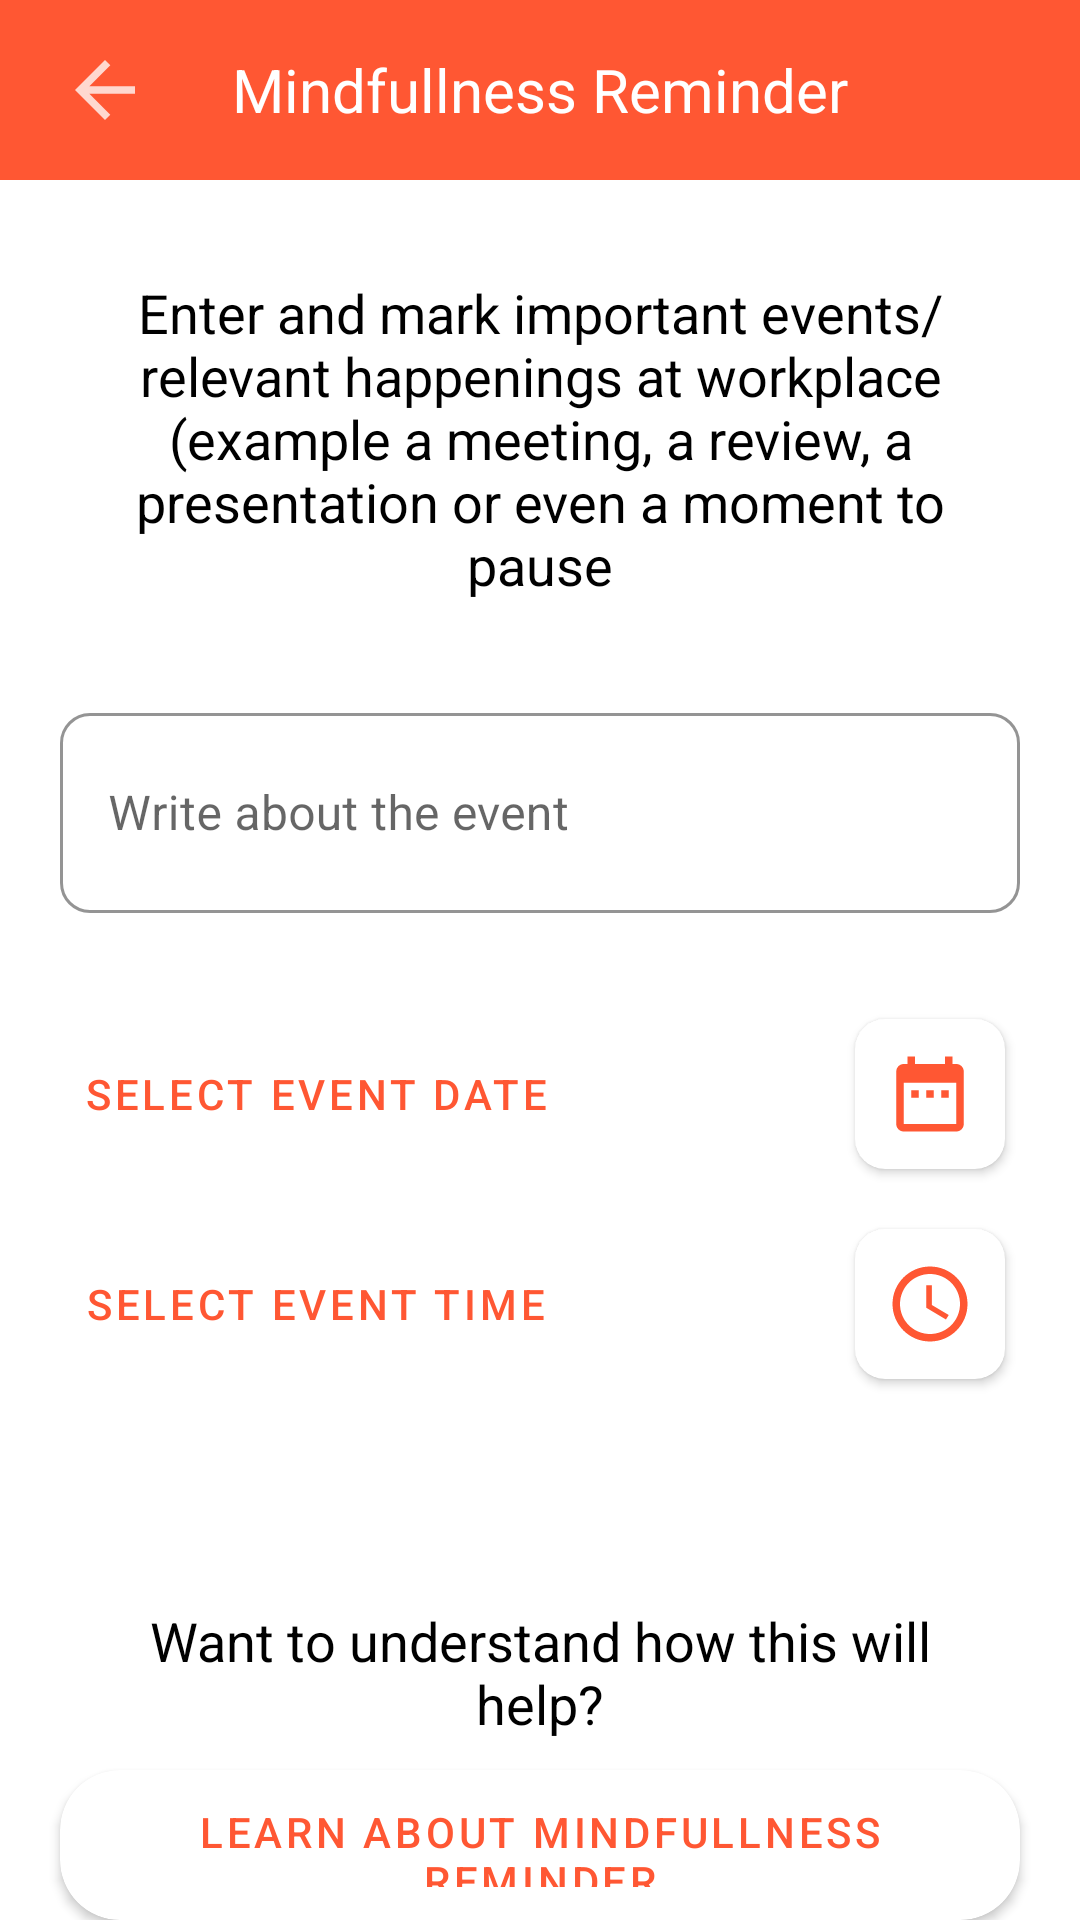

The Android layout XML behind this screen, and the referenced resources:
<!-- AndroidManifest.xml: application theme Theme.Psychology -->
<!-- res/layout/activity_mrentry.xml -->
<?xml version="1.0" encoding="utf-8"?>
<LinearLayout xmlns:android="http://schemas.android.com/apk/res/android"
    xmlns:app="http://schemas.android.com/apk/res-auto"
    xmlns:tools="http://schemas.android.com/tools"
    android:layout_width="match_parent"
    android:layout_height="match_parent"
    android:orientation="vertical"
    tools:context="com.psychology.glowMentally.EntriesUI.ERTEntryActivity">

    <com.google.android.material.appbar.AppBarLayout
        android:id="@+id/appBarLayout"
        android:layout_width="match_parent"
        android:layout_height="60dp"
        android:backgroundTint="@color/orangeMR"
        app:layout_constraintEnd_toEndOf="parent"
        app:layout_constraintStart_toStartOf="parent"
        app:layout_constraintTop_toTopOf="parent">

        <FrameLayout
            android:layout_width="match_parent"
            android:layout_height="match_parent">


            <ImageView
                android:layout_width="30dp"
                android:layout_height="30dp"
                android:src="@drawable/arrow_white"
                android:id="@+id/backBtn"
                android:layout_gravity="center_vertical"
                android:layout_marginLeft="20dp"
                android:backgroundTint="@color/white"/>

            <TextView
                android:layout_width="wrap_content"
                android:layout_height="wrap_content"
                android:text="Mindfullness Reminder"
                android:textColor="@color/white"
                android:textSize="20sp"
                android:layout_gravity="center"
                app:layout_constraintBottom_toBottomOf="parent"
                app:layout_constraintEnd_toEndOf="parent"
                app:layout_constraintStart_toStartOf="parent"
                app:layout_constraintTop_toTopOf="parent" />

        </FrameLayout>


    </com.google.android.material.appbar.AppBarLayout>

    <TextView
        android:id="@+id/textView7"
        android:layout_width="match_parent"
        android:layout_height="wrap_content"
        android:layout_marginHorizontal="20dp"
        android:layout_marginTop="32dp"
        android:gravity="center"
        android:text="Enter and mark important events/relevant happenings at workplace (example a meeting, a review, a presentation or even a moment to pause"
        android:textColor="@color/black"
        android:textSize="18sp"
        app:layout_constraintEnd_toEndOf="parent"
        app:layout_constraintStart_toStartOf="parent"
        app:layout_constraintTop_toBottomOf="@+id/appBarLayout" />

    <com.google.android.material.textfield.TextInputLayout
        android:id="@+id/event_text_layout"
        style="@style/Widget.MaterialComponents.TextInputLayout.OutlinedBox.Dense"
        android:layout_width="match_parent"
        android:layout_height="wrap_content"
        android:layout_marginHorizontal="20dp"
        app:boxCornerRadiusBottomEnd="10dp"
        app:boxStrokeColor="@color/orangeMR"
        app:hintTextColor="@color/orangeMR"
        app:boxCornerRadiusTopEnd="10dp"
        app:boxCornerRadiusBottomStart="10dp"
        app:boxCornerRadiusTopStart="10dp"
        android:layout_marginTop="32dp"
        android:focusable="false"
        app:errorEnabled="true"
        app:layout_constraintEnd_toEndOf="parent"
        app:layout_constraintStart_toStartOf="parent"
        app:layout_constraintTop_toBottomOf="@+id/textView7">

        <com.google.android.material.textfield.TextInputEditText
            android:id="@+id/event_edit"
            android:layout_width="match_parent"
            android:layout_height="wrap_content"
            android:lines="2"
            android:backgroundTint="@color/colorTransparent"
            android:hint="Write about the event" />

    </com.google.android.material.textfield.TextInputLayout>

    <LinearLayout
        android:layout_width="match_parent"
        android:layout_height="wrap_content"
        android:layout_marginTop="10dp"
        android:layout_marginHorizontal="20dp"
        android:orientation="horizontal">
        <LinearLayout
            android:layout_width="match_parent"
            android:layout_height="match_parent"
            android:gravity="center_vertical"
            android:layout_weight="1">

            <Button
                android:id="@+id/eventDate"
                style="@style/Widget.MaterialComponents.Button.TextButton"
                android:layout_width="wrap_content"
                android:layout_height="wrap_content"
                android:text="Select Event Date"
                android:textColor="@color/orangeMR"
                app:layout_constraintStart_toStartOf="parent"
                app:layout_constraintTop_toBottomOf="@+id/event_text_layout" />

        </LinearLayout>
        <LinearLayout
            android:layout_width="match_parent"
            android:layout_height="match_parent"
            android:gravity="end|center_vertical"
            android:layout_weight="2">
                <androidx.cardview.widget.CardView
                    android:layout_width="50dp"
                    android:layout_height="50dp"
                    android:layout_margin="5dp"
                    app:cardCornerRadius="10dp"
                    android:id="@+id/calendarBtn">
                    <ImageView
                        android:layout_width="30dp"
                        android:layout_height="30dp"
                        android:layout_gravity="center"
                        android:src="@drawable/ic_baseline_date_range_24"/>
                </androidx.cardview.widget.CardView>
        </LinearLayout>
    </LinearLayout>


    <LinearLayout
        android:layout_width="match_parent"
        android:layout_height="wrap_content"
        android:layout_marginHorizontal="20dp"
        android:layout_marginTop="10dp"
        android:orientation="horizontal">
        <LinearLayout
            android:layout_width="match_parent"
            android:layout_height="match_parent"
            android:gravity="center_vertical"
            android:layout_weight="1">


            <Button
                android:id="@+id/eventTime"
                style="@style/Widget.MaterialComponents.Button.TextButton"
                android:layout_width="wrap_content"
                android:layout_height="wrap_content"
                android:text="Select Event Time"
                android:textColor="@color/orangeMR"
                app:layout_constraintStart_toStartOf="parent"
                app:layout_constraintTop_toBottomOf="@+id/eventDate" />
        </LinearLayout>
        <LinearLayout
            android:layout_width="match_parent"
            android:layout_height="wrap_content"
            android:layout_weight="2"
            android:gravity="end|center_vertical">

            <androidx.cardview.widget.CardView
                android:layout_width="50dp"
                android:layout_height="50dp"
                android:layout_margin="5dp"
                app:cardCornerRadius="10dp"
                android:id="@+id/timeBtn">
                <ImageView
                    android:layout_width="30dp"
                    android:layout_height="30dp"
                    android:layout_gravity="center"
                    android:src="@drawable/ic_baseline_access_time_24"/>
            </androidx.cardview.widget.CardView>
        </LinearLayout>
    </LinearLayout>

    <TextView
        android:id="@+id/textView8"
        android:layout_width="match_parent"
        android:layout_height="wrap_content"
        android:layout_marginStart="32dp"
        android:layout_marginTop="70dp"
        android:layout_marginEnd="32dp"
        android:gravity="center"
        android:text="Want to understand how this will help?"
        android:textColor="@color/black"
        android:textSize="18sp"
        app:layout_constraintEnd_toEndOf="parent"
        app:layout_constraintStart_toStartOf="parent"
        app:layout_constraintTop_toBottomOf="@+id/eventTime" />


    <androidx.cardview.widget.CardView
        android:layout_width="match_parent"
        android:layout_height="wrap_content"
        android:layout_marginTop="10dp"
        android:elevation="6dp"
        android:layout_marginHorizontal="20dp"
        app:cardCornerRadius="20dp">
        <LinearLayout
            android:layout_width="match_parent"
            android:layout_height="match_parent"
            android:paddingVertical="7dp"
            android:gravity="center">

            <Button
                android:id="@+id/learnMore"
                style="@style/Widget.MaterialComponents.Button.TextButton"
                android:layout_width="wrap_content"
                android:layout_height="wrap_content"
                android:text="Learn about mindfullness reminder"
                android:textColor="@color/orangeMR"
                app:layout_constraintEnd_toEndOf="parent"
                app:layout_constraintStart_toStartOf="parent"
                app:layout_constraintTop_toBottomOf="@+id/textView8" />
        </LinearLayout>
    </androidx.cardview.widget.CardView>

    <FrameLayout
        android:layout_width="match_parent"
        android:layout_height="match_parent"
        android:gravity="bottom">


        <ProgressBar
            android:id="@+id/progressBar"
            android:indeterminate="true"
            android:indeterminateTint="@color/orangeMR"
            android:layout_width="wrap_content"
            android:layout_height="wrap_content"
            android:layout_gravity="bottom|center_horizontal"
            android:layout_marginBottom="90dp"
            android:visibility="invisible"
            app:layout_constraintBottom_toBottomOf="parent"
            app:layout_constraintEnd_toEndOf="parent"
            app:layout_constraintStart_toStartOf="parent"
            app:layout_constraintTop_toTopOf="parent"
            app:layout_constraintVertical_bias="0.405" />


        <com.google.android.material.button.MaterialButton
            android:id="@+id/submit"
            android:layout_width="match_parent"
            android:visibility="visible"
            android:layout_marginHorizontal="20dp"
            android:paddingVertical="15dp"
            android:layout_height="wrap_content"
            android:layout_gravity="bottom|center_horizontal"
            android:layout_marginBottom="80dp"
            app:cornerRadius="10dp"
            android:text="Submit Response"
            android:backgroundTint="@color/orangeMR"
            app:layout_constraintBottom_toTopOf="@+id/skip"
            app:layout_constraintEnd_toEndOf="parent"
            app:layout_constraintStart_toStartOf="parent" />


        <TextView
            android:id="@+id/skip"
            style="@style/Widget.MaterialComponents.Button.TextButton"
            android:layout_width="wrap_content"
            android:layout_height="wrap_content"
            android:layout_gravity="bottom|center_horizontal"
            android:layout_marginBottom="20dp"
            android:text="Skip"
            android:textColor="@color/black" />
    </FrameLayout>

</LinearLayout>
<!-- resources referenced by this layout -->
<resources>
  <color name="black">#000000</color>
  <color name="colorTransparent">#00FFFFFF</color>
  <color name="orangeMR">#FF5733</color>
  <color name="white">#FFFFFF</color>
  <!-- drawable arrow_white (drawable) -->
  <vector android:height="24dp" android:tint="#C3FFFFFF"
      android:viewportHeight="24" android:viewportWidth="24"
      android:width="24dp" xmlns:android="http://schemas.android.com/apk/res/android">
      <path android:fillColor="@android:color/white" android:pathData="M20,11H7.83l5.59,-5.59L12,4l-8,8 8,8 1.41,-1.41L7.83,13H20v-2z"/>
  </vector>
  <!-- drawable ic_baseline_access_time_24 (drawable) -->
  <vector android:height="24dp" android:tint="#FF5733"
      android:viewportHeight="24" android:viewportWidth="24"
      android:width="24dp" xmlns:android="http://schemas.android.com/apk/res/android">
      <path android:fillColor="@android:color/white" android:pathData="M11.99,2C6.47,2 2,6.48 2,12s4.47,10 9.99,10C17.52,22 22,17.52 22,12S17.52,2 11.99,2zM12,20c-4.42,0 -8,-3.58 -8,-8s3.58,-8 8,-8 8,3.58 8,8 -3.58,8 -8,8z"/>
      <path android:fillColor="@android:color/white" android:pathData="M12.5,7H11v6l5.25,3.15 0.75,-1.23 -4.5,-2.67z"/>
  </vector>
  <!-- drawable ic_baseline_date_range_24 (drawable) -->
  <vector android:height="24dp" android:tint="#FF5733"
      android:viewportHeight="24" android:viewportWidth="24"
      android:width="24dp" xmlns:android="http://schemas.android.com/apk/res/android">
      <path android:fillColor="@android:color/white" android:pathData="M9,11L7,11v2h2v-2zM13,11h-2v2h2v-2zM17,11h-2v2h2v-2zM19,4h-1L18,2h-2v2L8,4L8,2L6,2v2L5,4c-1.11,0 -1.99,0.9 -1.99,2L3,20c0,1.1 0.89,2 2,2h14c1.1,0 2,-0.9 2,-2L21,6c0,-1.1 -0.9,-2 -2,-2zM19,20L5,20L5,9h14v11z"/>
  </vector>
  <style name="Theme.Psychology" parent="Theme.MaterialComponents.Light.NoActionBar">
          <item name="android:forceDarkAllowed" tools:targetApi="q">false</item>
          <item name="colorPrimary">#6061F6</item>
          <item name="colorPrimaryDark">#6061F6</item>
          <item name="colorAccent">#6061F6</item>
          <item name="android:splitMotionEvents">false</item>
          <item name="android:windowEnableSplitTouch">false</item>
          <item name="android:statusBarColor">@android:color/transparent</item>
      </style>
</resources>
